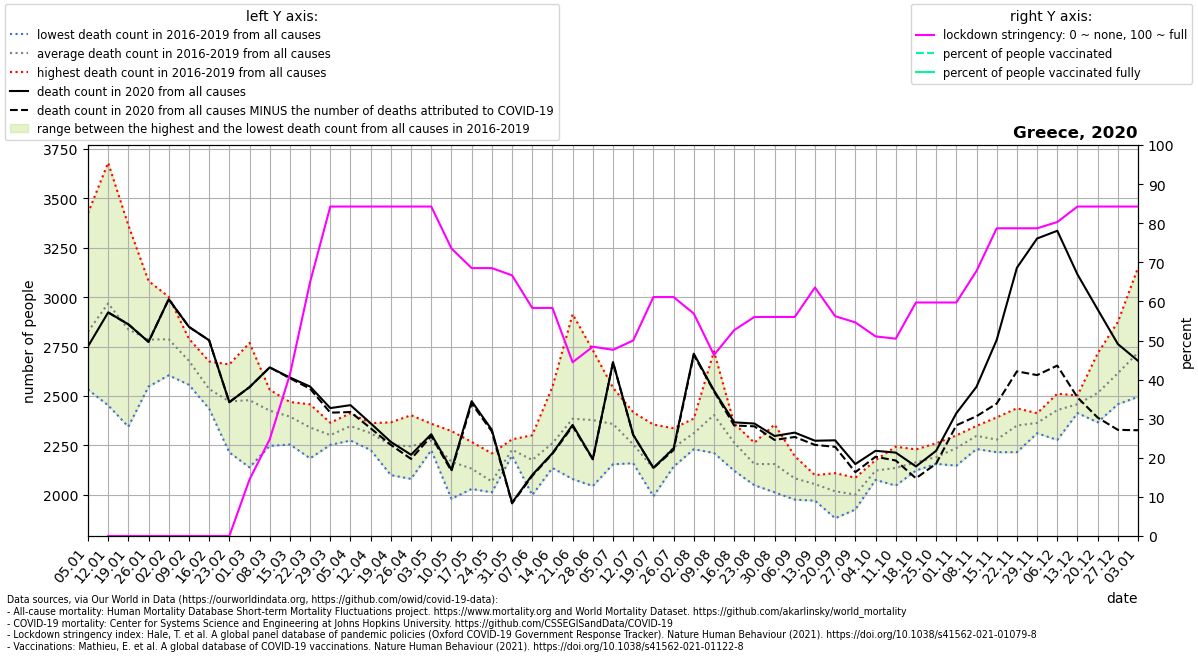

The data file committed next to this chart (first rows):
location, date, time, time_unit, deaths_2010_all_ages, deaths_2011_all_ages, deaths_2012_all_ages, deaths_2013_all_ages, deaths_2014_all_ages, deaths_2015_all_ages, deaths_2016_all_ages, deaths_2017_all_ages, deaths_2018_all_ages, deaths_2019_all_ages, deaths_2020_all_ages, deaths_2021_all_ages, new_deaths, stringency_index, people_vaccinated, people_fully_vaccinated, population, people_vaccinated_percent, people_fully_vaccinated_percent, deaths_min
Greece, 2020-01-05, 1, weekly, , , , , , , 2637, 3425, 2533, 2706, 2751, 2644, , , , , , , , 2533
Greece, 2020-01-12, 2, weekly, , , , , , , 2638, 3680, 2453, 3105, 2923, 2488, 0.0, 0.0, , , 10423056, , , 2453
Greece, 2020-01-19, 3, weekly, , , , , , , 2601, 3364, 2345, 3039, 2863, 2647, 0.0, 0.0, , , 10423056, , , 2345
Greece, 2020-01-26, 4, weekly, , , , , , , 2652, 3082, 2548, 2860, 2774, 2621, 0.0, 0.0, , , 10423056, , , 2548
Greece, 2020-02-02, 5, weekly, , , , , , , 2649, 3002, 2605, 2893, 2990, 2493, 0.0, 0.0, , , 10423056, , , 2605
Greece, 2020-02-09, 6, weekly, , , , , , , 2594, 2790, 2557, 2772, 2850, 2462, 0.0, 0.0, , , 10423056, , , 2557
Greece, 2020-02-16, 7, weekly, , , , , , , 2436, 2675, 2469, 2563, 2782, 2528, 0.0, 0.0, , , 10423056, , , 2436
Greece, 2020-02-23, 8, weekly, , , , , , , 2215, 2523, 2493, 2660, 2469, 2666, 0.0, 0.0, , , 10423056, , , 2215
Greece, 2020-03-01, 9, weekly, , , , , , , 2139, 2399, 2610, 2769, 2545, 2722, 0.0, 14.44, , , 10423056, , , 2139
Greece, 2020-03-08, 10, weekly, , , , , , , 2248, 2405, 2532, 2519, 2645, 2653, 0.0, 24.73, , , 10423056, , , 2248
Greece, 2020-03-15, 11, weekly, , , , , , , 2255, 2444, 2415, 2470, 2594, 2782, 4.0, 41.27, , , 10423056, , , 2255
Greece, 2020-03-22, 12, weekly, , , , , , , 2185, 2458, 2330, 2391, 2548, 2756, 11.0, 64.95, , , 10423056, , , 2185
Greece, 2020-03-29, 13, weekly, , , , , , , 2259, 2253, 2365, 2332, 2439, 2927, 23.0, 84.26, , , 10423056, , , 2253
Greece, 2020-04-05, 14, weekly, , , , , , , 2275, 2363, 2341, 2413, 2454, 2897, 35.0, 84.26, , , 10423056, , , 2275
Greece, 2020-04-12, 15, weekly, , , , , , , 2227, 2363, 2349, 2312, 2362, 2966, 25.0, 84.26, , , 10423056, , , 2227
Greece, 2020-04-19, 16, weekly, , , , , , , 2100, 2367, 2319, 2220, 2268, 2659, 15.0, 84.26, , , 10423056, , , 2100
Greece, 2020-04-26, 17, weekly, , , , , , , 2081, 2325, 2175, 2403, 2203, 2793, 21.0, 84.26, , , 10423056, , , 2081
Greece, 2020-05-03, 18, weekly, , , , , , , 2246, 2265, 2226, 2360, 2307, , 10.0, 84.26, , , 10423056, , , 2226
Greece, 2020-05-10, 19, weekly, , , , , , , 2209, 2159, 1980, 2323, 2128, , 7.0, 73.54, , , 10423056, , , 1980
Greece, 2020-05-17, 20, weekly, , , , , , , 2121, 2030, 2112, 2268, 2474, , 12.0, 68.52, , , 10423056, , , 2030
Greece, 2020-05-24, 21, weekly, , , , , , , 2027, 2013, 2021, 2210, 2329, , 8.0, 68.52, , , 10423056, , , 2013
Greece, 2020-05-31, 22, weekly, , , , , , , 2199, 2212, 2223, 2281, 1961, , 4.0, 66.67, , , 10423056, , , 2199
Greece, 2020-06-07, 23, weekly, , , , , , , 1999, 2121, 2302, 2285, 2101, , 5.0, 58.33, , , 10423056, , , 1999
Greece, 2020-06-14, 24, weekly, , , , , , , 2175, 2136, 2188, 2546, 2211, , 3.0, 58.33, , , 10423056, , , 2136
Greece, 2020-06-21, 25, weekly, , , , , , , 2914, 2170, 2080, 2376, 2354, , 7.0, 44.44, , , 10423056, , , 2080
Greece, 2020-06-28, 26, weekly, , , , , , , 2318, 2732, 2045, 2419, 2181, , 1.0, 48.41, , , 10423056, , , 2045
Greece, 2020-07-05, 27, weekly, , , , , , , 2155, 2542, 2361, 2377, 2671, , 1.0, 47.62, , , 10423056, , , 2155
Greece, 2020-07-12, 28, weekly, , , , , , , 2186, 2418, 2160, 2258, 2304, , 1.0, 50.0, , , 10423056, , , 2160
Greece, 2020-07-19, 29, weekly, , , , , , , 1993, 2090, 2356, 2097, 2137, , 1.0, 61.11, , , 10423056, , , 1993
Greece, 2020-07-26, 30, weekly, , , , , , , 2285, 2143, 2195, 2337, 2235, , 8.0, 61.11, , , 10423056, , , 2143
Greece, 2020-08-02, 31, weekly, , , , , , , 2324, 2307, 2231, 2386, 2714, , 6.0, 56.88, , , 10423056, , , 2231
Greece, 2020-08-09, 32, weekly, , , , , , , 2212, 2726, 2288, 2391, 2528, , 4.0, 46.3, , , 10423056, , , 2212
Greece, 2020-08-16, 33, weekly, , , , , , , 2122, 2288, 2285, 2361, 2367, , 16.0, 52.65, , , 10423056, , , 2122
Greece, 2020-08-23, 34, weekly, , , , , , , 2049, 2052, 2260, 2264, 2361, , 14.0, 56.02, , , 10423056, , , 2049
Greece, 2020-08-30, 35, weekly, , , , , , , 2013, 2076, 2178, 2356, 2298, , 20.0, 56.02, , , 10423056, , , 2013
Greece, 2020-09-06, 36, weekly, , , , , , , 2041, 1976, 2196, 2122, 2315, , 22.0, 56.02, , , 10423056, , , 1976
Greece, 2020-09-13, 37, weekly, , , , , , , 1971, 2100, 2063, 2084, 2274, , 21.0, 63.55, , , 10423056, , , 1971
Greece, 2020-09-20, 38, weekly, , , , , , , 1882, 1980, 2100, 2110, 2276, , 33.0, 56.22, , , 10423056, , , 1882
Greece, 2020-09-27, 39, weekly, , , , , , , 1972, 1926, 2022, 2087, 2156, , 41.0, 54.63, , , 10423056, , , 1926
Greece, 2020-10-04, 40, weekly, , , , , , , 2081, 2076, 2176, 2158, 2223, , 30.0, 51.06, , , 10423056, , , 2076
Greece, 2020-10-11, 41, weekly, , , , , , , 2047, 2185, 2244, 2070, 2214, , 40.0, 50.46, , , 10423056, , , 2047
Greece, 2020-10-18, 42, weekly, , , , , , , 2142, 2230, 2164, 2123, 2144, , 60.0, 59.72, , , 10423056, , , 2123
Greece, 2020-10-25, 43, weekly, , , , , , , 2177, 2157, 2261, 2170, 2223, , 65.0, 59.72, , , 10423056, , , 2157
Greece, 2020-11-01, 44, weekly, , , , , , , 2148, 2214, 2301, 2283, 2413, , 61.0, 59.72, , , 10423056, , , 2148
Greece, 2020-11-08, 45, weekly, , , , , , , 2349, 2310, 2232, 2303, 2547, , 149.0, 67.79, , , 10423056, , , 2232
Greece, 2020-11-15, 46, weekly, , , , , , , 2244, 2266, 2392, 2216, 2784, , 322.0, 78.7, , , 10423056, , , 2216
Greece, 2020-11-22, 47, weekly, , , , , , , 2431, 2319, 2438, 2216, 3149, , 524.0, 78.7, , , 10423056, , , 2216
Greece, 2020-11-29, 48, weekly, , , , , , , 2413, 2336, 2312, 2395, 3297, , 691.0, 78.7, , , 10423056, , , 2312
Greece, 2020-12-06, 49, weekly, , , , , , , 2475, 2278, 2451, 2512, 3336, , 682.0, 80.29, , , 10423056, , , 2278
Greece, 2020-12-13, 50, weekly, , , , , , , 2414, 2455, 2503, 2463, 3115, , 622.0, 84.26, , , 10423056, , , 2414
Greece, 2020-12-20, 51, weekly, , , , , , , 2716, 2367, 2535, 2445, 2938, , 547.0, 84.26, , , 10423056, , , 2367
Greece, 2020-12-27, 52, weekly, , , , , , , 2875, 2496, 2632, 2459, 2763, , 434.0, 84.26, , , 10423056, , , 2459
Greece, 2021-01-03, 53, weekly, , , , , , , , , , , 2678, , 351.0, 84.26, 2172, , 10423056, 0.02084, , 2496
